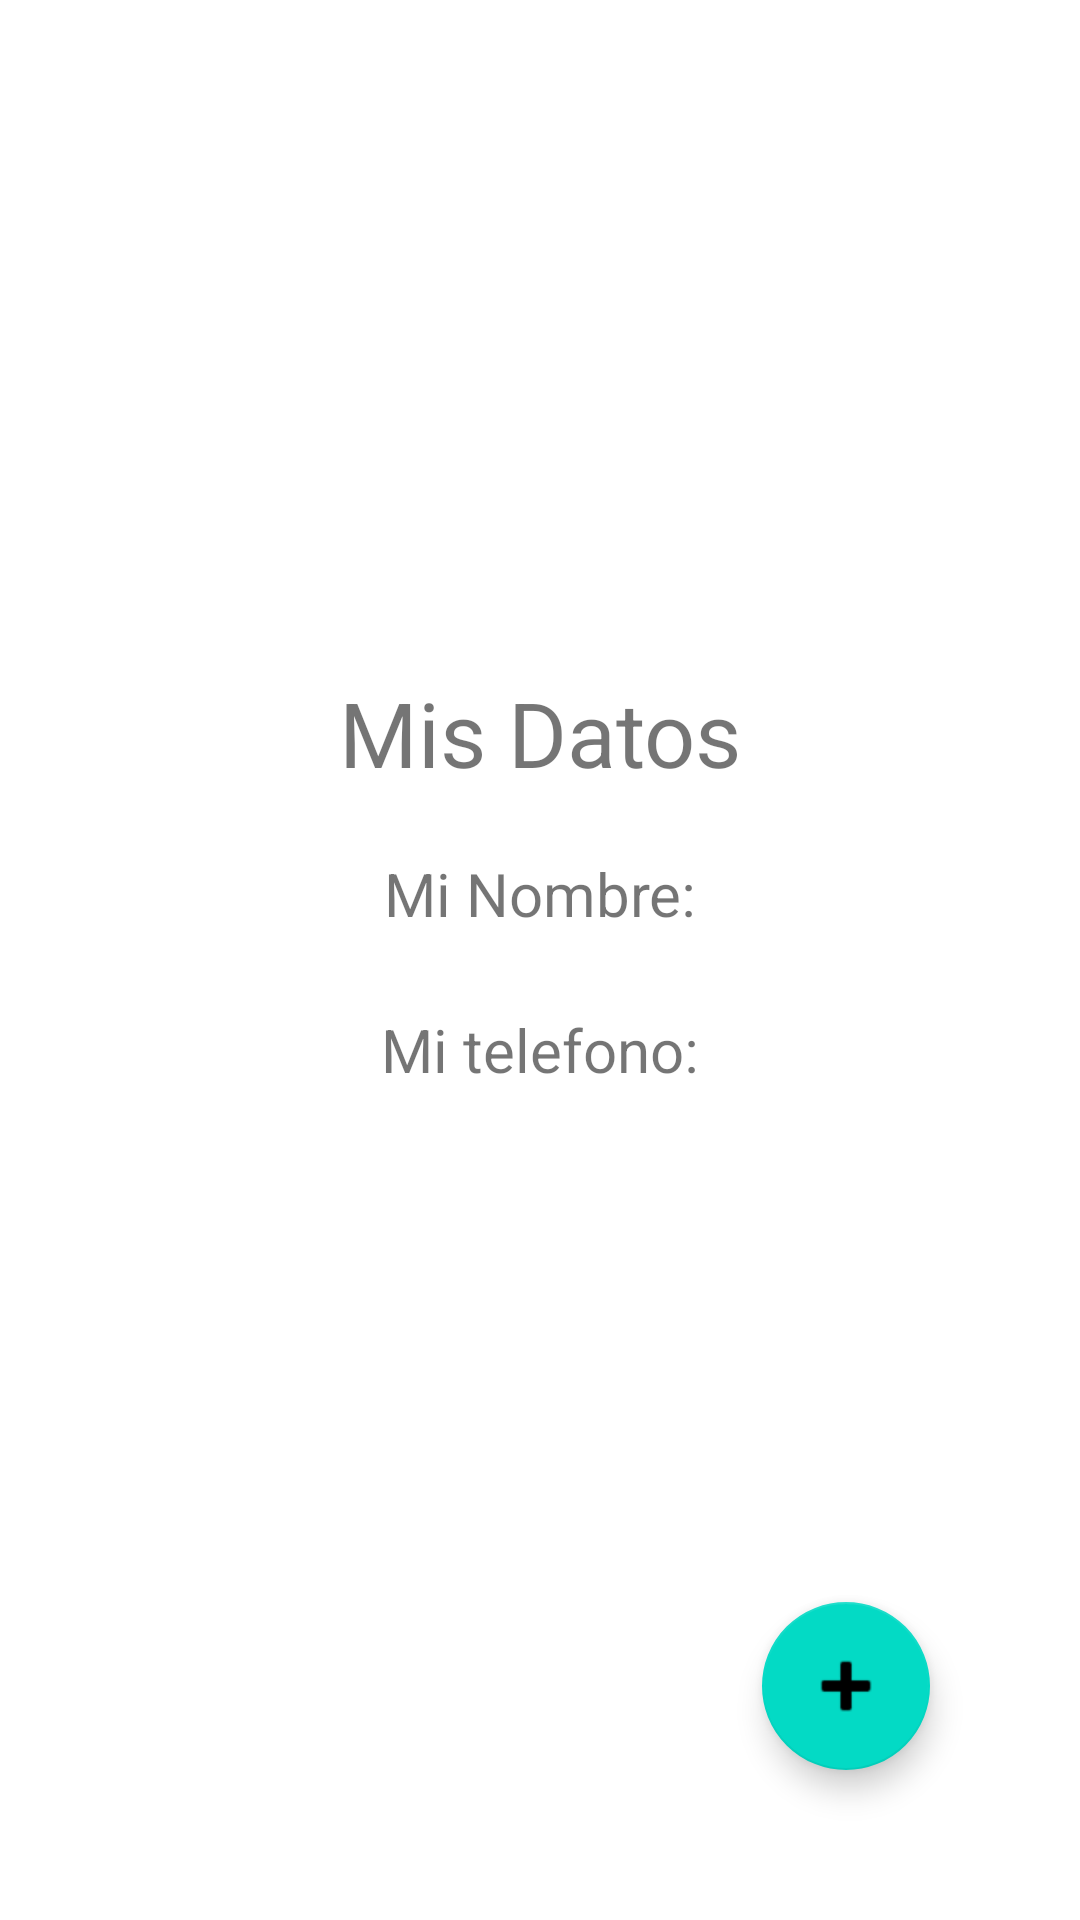

Produce the Android XML layout that renders to this screen, including the resource entries it uses.
<!-- AndroidManifest.xml: application theme Theme.PreferenciasCompartidas -->
<!-- res/layout/activity_main.xml -->
<?xml version="1.0" encoding="utf-8"?>
<androidx.constraintlayout.widget.ConstraintLayout xmlns:android="http://schemas.android.com/apk/res/android"
    xmlns:app="http://schemas.android.com/apk/res-auto"
    xmlns:tools="http://schemas.android.com/tools"
    android:layout_width="match_parent"
    android:layout_height="match_parent"
    tools:context=".MainActivity">

    <ImageView
        android:id="@+id/imageView"
        android:layout_width="230dp"
        android:layout_height="144dp"
        android:layout_marginTop="50dp"
        app:layout_constraintEnd_toEndOf="parent"
        app:layout_constraintStart_toStartOf="parent"
        app:layout_constraintTop_toTopOf="parent"
        tools:srcCompat="@drawable/riccerealuwu"
        android:src="@drawable/riccerealuwu"
        />

    <TextView
        android:id="@+id/textView"
        android:layout_width="wrap_content"
        android:layout_height="wrap_content"
        android:layout_marginTop="30dp"
        android:text="@string/datos"
        android:textSize="30sp"
        app:layout_constraintEnd_toEndOf="parent"
        app:layout_constraintStart_toStartOf="parent"
        app:layout_constraintTop_toBottomOf="@+id/imageView" />

    <TextView
        android:id="@+id/txtNombre"
        android:layout_width="wrap_content"
        android:layout_height="wrap_content"
        android:layout_marginTop="20dp"
        android:text="@string/nombre"
        android:textSize="20sp"
        app:layout_constraintEnd_toEndOf="parent"
        app:layout_constraintStart_toStartOf="parent"
        app:layout_constraintTop_toBottomOf="@+id/textView" />

    <TextView
        android:id="@+id/txtTelefono"
        android:layout_width="wrap_content"
        android:layout_height="wrap_content"
        android:layout_marginTop="25dp"
        android:text="@string/telefono"
        android:textSize="20sp"
        app:layout_constraintEnd_toEndOf="parent"
        app:layout_constraintStart_toStartOf="parent"
        app:layout_constraintTop_toBottomOf="@+id/txtNombre" />

    <com.google.android.material.floatingactionbutton.FloatingActionButton
        android:id="@+id/floatingActionButton"
        android:layout_width="wrap_content"
        android:layout_height="wrap_content"
        android:layout_marginEnd="50dp"
        android:layout_marginBottom="50dp"
        android:clickable="true"
        android:onClick="abreModificar"
        app:layout_constraintBottom_toBottomOf="parent"
        app:layout_constraintEnd_toEndOf="parent"
        app:maxImageSize="30sp"
        app:srcCompat="@android:drawable/ic_input_add" />
</androidx.constraintlayout.widget.ConstraintLayout>
<!-- resources referenced by this layout -->
<resources>
  <string name="datos">Mis Datos</string>
  <string name="nombre">Mi Nombre:</string>
  <string name="telefono">Mi telefono:</string>
  <style name="Theme.PreferenciasCompartidas" parent="Theme.MaterialComponents.DayNight.DarkActionBar">
          
          <item name="colorPrimary">@color/purple_500</item>
          <item name="colorPrimaryVariant">@color/purple_700</item>
          <item name="colorOnPrimary">@color/white</item>
          
          <item name="colorSecondary">@color/teal_200</item>
          <item name="colorSecondaryVariant">@color/teal_700</item>
          <item name="colorOnSecondary">@color/black</item>
          
          <item name="android:statusBarColor" tools:targetApi="l">?attr/colorPrimaryVariant</item>
          
      </style>
  <!-- not gathered from this repository: default colours our renderer supplied (Android Studio template values) -->
  <color name="purple_500">#FF6200EE</color>
  <color name="purple_700">#FF3700B3</color>
  <color name="teal_200">#FF03DAC5</color>
  <color name="teal_700">#FF018786</color>
  <color name="black">#FF000000</color>
  <color name="white">#FFFFFFFF</color>
</resources>
